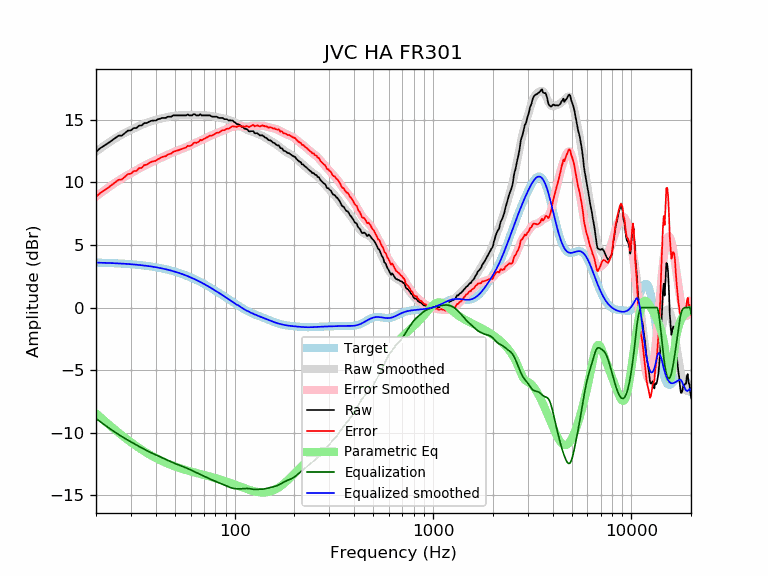

Data behind this chart, as committed beside it:
frequency, raw, error, smoothed, error_smoothed, equalization, parametric_eq, equalized_raw, equalized_smoothed, target
20, 12.44, 8.85, 12.47, 8.87, -8.87, -8.46, 3.57, 3.59, 3.59
21, 12.74, 9.16, 12.71, 9.13, -9.13, -8.76, 3.62, 3.58, 3.58
22, 12.94, 9.37, 12.94, 9.36, -9.36, -9.04, 3.58, 3.57, 3.57
23, 13.14, 9.58, 13.15, 9.58, -9.58, -9.30, 3.56, 3.56, 3.56
24, 13.35, 9.80, 13.34, 9.79, -9.79, -9.55, 3.56, 3.55, 3.55
25, 13.55, 10.01, 13.52, 9.98, -9.98, -9.79, 3.57, 3.54, 3.54
26, 13.74, 10.21, 13.68, 10.16, -10.16, -10.01, 3.58, 3.53, 3.53
27, 13.75, 10.24, 13.83, 10.32, -10.32, -10.22, 3.43, 3.51, 3.51
28, 13.95, 10.45, 13.97, 10.47, -10.47, -10.42, 3.48, 3.50, 3.50
29, 14.15, 10.67, 14.09, 10.61, -10.61, -10.60, 3.54, 3.48, 3.48
30, 14.16, 10.70, 14.21, 10.74, -10.74, -10.77, 3.42, 3.46, 3.46
31, 14.35, 10.91, 14.32, 10.87, -10.87, -10.94, 3.48, 3.44, 3.44
32, 14.35, 10.93, 14.42, 10.99, -10.99, -11.09, 3.36, 3.42, 3.42
33, 14.55, 11.15, 14.52, 11.11, -11.11, -11.23, 3.44, 3.40, 3.40
34, 14.55, 11.17, 14.61, 11.23, -11.23, -11.37, 3.33, 3.38, 3.38
35, 14.75, 11.39, 14.69, 11.33, -11.33, -11.50, 3.42, 3.36, 3.36
36, 14.75, 11.42, 14.77, 11.43, -11.43, -11.62, 3.32, 3.33, 3.33
37, 14.85, 11.54, 14.84, 11.53, -11.53, -11.73, 3.32, 3.31, 3.31
38, 14.93, 11.65, 14.90, 11.62, -11.62, -11.84, 3.31, 3.28, 3.28
39, 14.95, 11.70, 14.95, 11.70, -11.70, -11.94, 3.25, 3.25, 3.25
40, 14.95, 11.73, 15.00, 11.78, -11.78, -12.03, 3.17, 3.22, 3.22
41, 15.05, 11.86, 15.05, 11.86, -11.86, -12.12, 3.20, 3.19, 3.19
42, 15.09, 11.93, 15.09, 11.93, -11.93, -12.20, 3.16, 3.16, 3.16
43, 15.16, 12.03, 15.13, 12.00, -12.00, -12.28, 3.16, 3.13, 3.13
44, 15.16, 12.07, 15.17, 12.07, -12.07, -12.35, 3.09, 3.09, 3.09
45, 15.16, 12.10, 15.20, 12.14, -12.14, -12.42, 3.02, 3.06, 3.06
46, 15.26, 12.24, 15.24, 12.21, -12.21, -12.48, 3.05, 3.02, 3.02
47, 15.26, 12.28, 15.27, 12.28, -12.28, -12.54, 2.98, 2.99, 2.99
48, 15.26, 12.31, 15.30, 12.35, -12.35, -12.60, 2.91, 2.95, 2.95
49, 15.36, 12.45, 15.32, 12.41, -12.41, -12.66, 2.95, 2.91, 2.91
50, 15.36, 12.49, 15.34, 12.47, -12.47, -12.71, 2.89, 2.87, 2.87
51, 15.36, 12.54, 15.35, 12.53, -12.53, -12.76, 2.83, 2.82, 2.82
52, 15.36, 12.58, 15.36, 12.58, -12.58, -12.80, 2.78, 2.78, 2.78
53, 15.36, 12.62, 15.37, 12.63, -12.63, -12.85, 2.73, 2.74, 2.74
54, 15.36, 12.67, 15.37, 12.68, -12.68, -12.89, 2.69, 2.69, 2.69
55, 15.36, 12.71, 15.37, 12.72, -12.72, -12.93, 2.64, 2.65, 2.65
56, 15.36, 12.76, 15.37, 12.77, -12.77, -12.97, 2.59, 2.60, 2.60
57, 15.36, 12.81, 15.38, 12.82, -12.82, -13.00, 2.54, 2.55, 2.55
58, 15.44, 12.93, 15.38, 12.88, -12.88, -13.04, 2.57, 2.51, 2.51
59, 15.36, 12.90, 15.39, 12.93, -12.93, -13.07, 2.43, 2.46, 2.46
60, 15.36, 12.95, 15.39, 12.98, -12.98, -13.11, 2.38, 2.41, 2.41
61, 15.36, 13.00, 15.40, 13.04, -13.04, -13.14, 2.32, 2.36, 2.36
62, 15.46, 13.15, 15.40, 13.09, -13.09, -13.17, 2.37, 2.31, 2.31
63, 15.46, 13.20, 15.40, 13.14, -13.14, -13.20, 2.32, 2.26, 2.26
64, 15.36, 13.16, 15.40, 13.19, -13.19, -13.23, 2.17, 2.21, 2.21
65, 15.36, 13.21, 15.40, 13.24, -13.24, -13.25, 2.12, 2.15, 2.15
66, 15.36, 13.26, 15.39, 13.29, -13.29, -13.28, 2.07, 2.10, 2.10
67, 15.46, 13.41, 15.39, 13.34, -13.34, -13.31, 2.12, 2.05, 2.05
68, 15.36, 13.37, 15.38, 13.39, -13.39, -13.34, 1.97, 1.99, 1.99
69, 15.36, 13.42, 15.38, 13.44, -13.44, -13.36, 1.92, 1.94, 1.94
70, 15.36, 13.47, 15.37, 13.49, -13.49, -13.39, 1.88, 1.89, 1.89
71, 15.36, 13.53, 15.37, 13.53, -13.53, -13.41, 1.83, 1.83, 1.83
72, 15.36, 13.58, 15.36, 13.58, -13.58, -13.44, 1.78, 1.78, 1.78
73, 15.36, 13.64, 15.35, 13.63, -13.63, -13.46, 1.73, 1.73, 1.73
74, 15.36, 13.69, 15.34, 13.67, -13.67, -13.49, 1.69, 1.67, 1.67
75, 15.36, 13.74, 15.33, 13.71, -13.71, -13.51, 1.65, 1.62, 1.62
76, 15.30, 13.74, 15.31, 13.75, -13.75, -13.54, 1.55, 1.56, 1.56
77, 15.26, 13.75, 15.30, 13.79, -13.79, -13.56, 1.47, 1.51, 1.51
78, 15.26, 13.81, 15.28, 13.83, -13.83, -13.59, 1.44, 1.45, 1.45
79, 15.26, 13.86, 15.26, 13.86, -13.86, -13.61, 1.40, 1.40, 1.40
... 553 more rows
